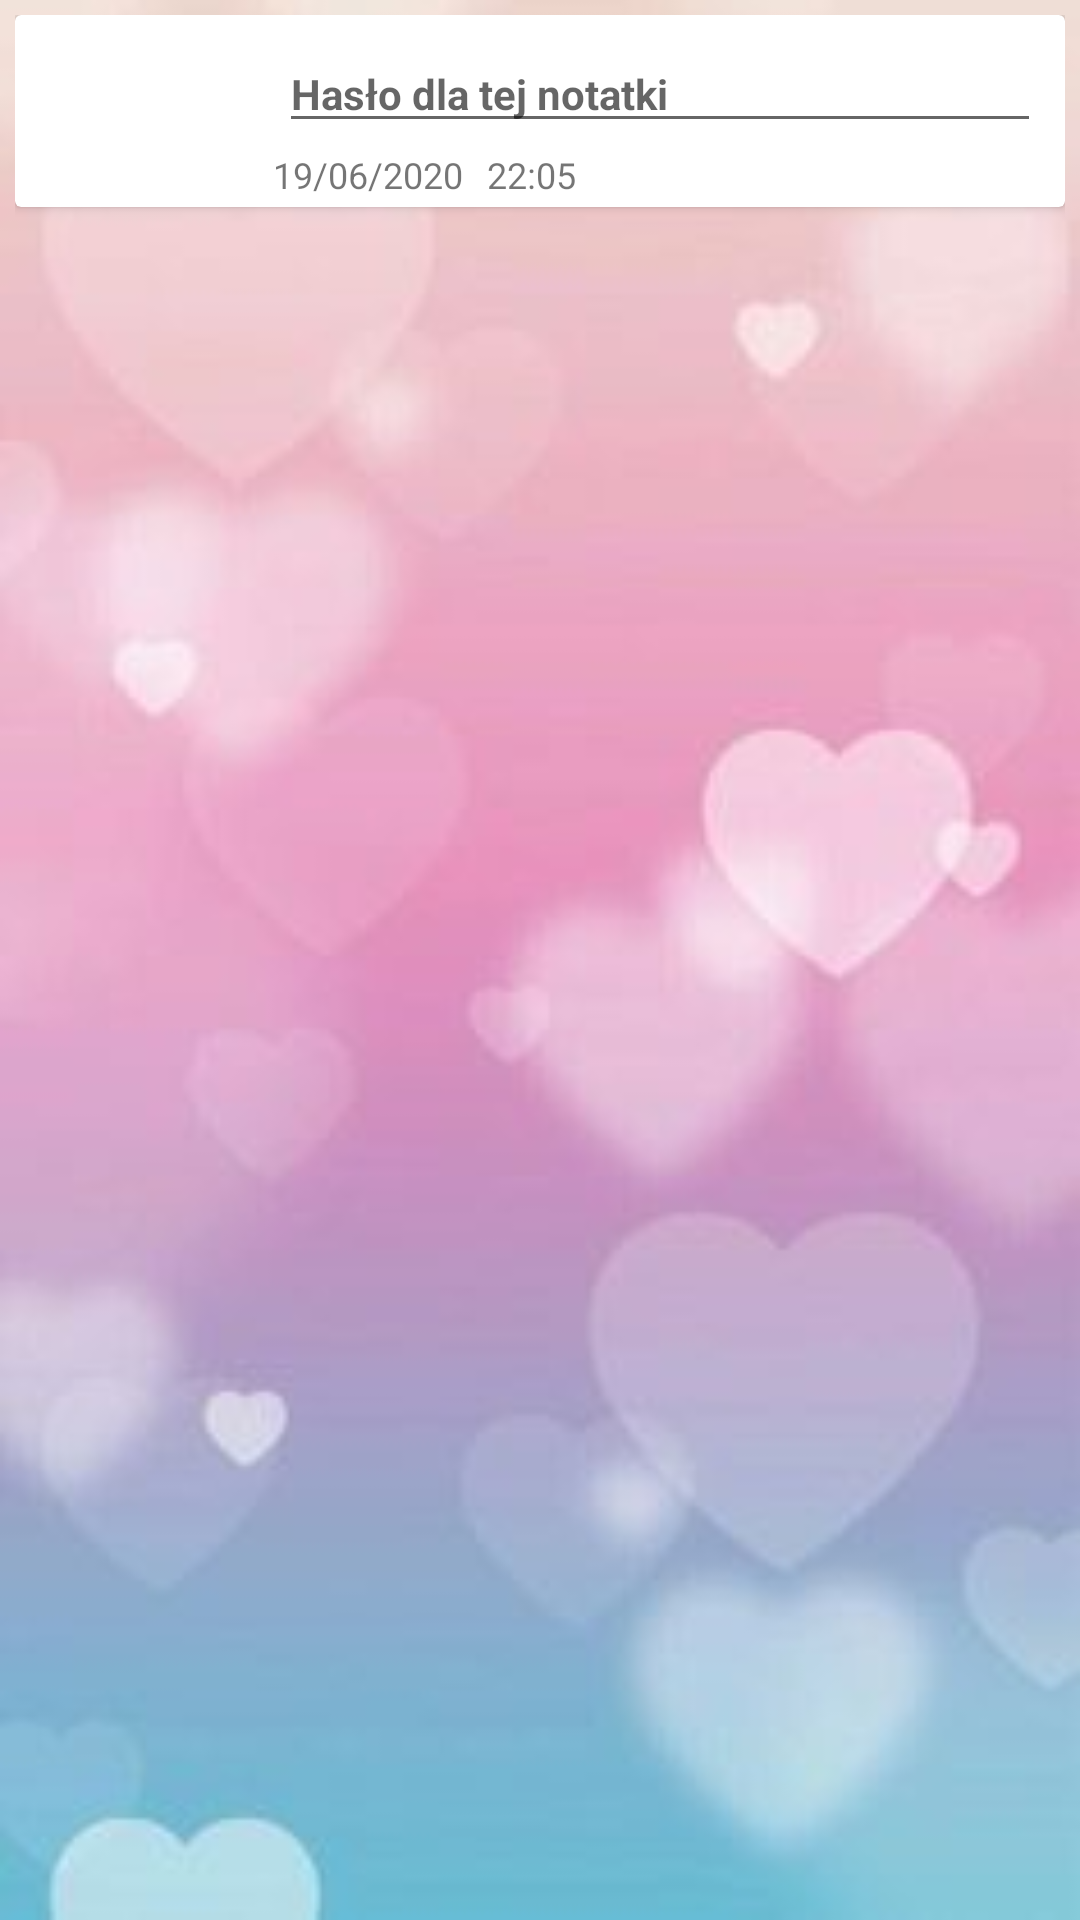

The Android layout XML behind this screen, and the referenced resources:
<!-- AndroidManifest.xml: application theme Theme.AppCompat.Light.NoActionBar -->
<!-- res/layout/custom_list_view.xml -->
<?xml version="1.0" encoding="utf-8"?>
<androidx.constraintlayout.widget.ConstraintLayout xmlns:android="http://schemas.android.com/apk/res/android"
    xmlns:app="http://schemas.android.com/apk/res-auto"
    xmlns:tools="http://schemas.android.com/tools"
    android:layout_width="match_parent"
    android:layout_height="wrap_content"
    android:background="@drawable/hearts_big_background"
    android:padding="5dp">

    <androidx.cardview.widget.CardView
        android:layout_width="match_parent"
        android:layout_height="wrap_content"
        app:layout_constraintEnd_toEndOf="parent"
        app:layout_constraintStart_toStartOf="parent"
        app:layout_constraintTop_toTopOf="parent">

        <androidx.constraintlayout.widget.ConstraintLayout
            android:layout_width="match_parent"
            android:layout_height="wrap_content">

            

            <androidx.constraintlayout.widget.ConstraintLayout
                android:id="@+id/constraintLayout"
                android:layout_width="wrap_content"
                android:layout_height="wrap_content"

                app:layout_constraintBottom_toBottomOf="parent"
                app:layout_constraintEnd_toStartOf="@+id/constraintLayout2"
                app:layout_constraintStart_toStartOf="parent"
                app:layout_constraintTop_toTopOf="parent">

                <ImageView
                    android:id="@+id/imageView"
                    android:layout_width="64dp"
                    android:layout_height="64dp"
                    android:layout_marginStart="8dp"
                    android:layout_marginLeft="8dp"
                    app:layout_constraintBottom_toBottomOf="parent"
                    app:layout_constraintEnd_toEndOf="parent"
                    app:layout_constraintStart_toStartOf="parent"
                    app:layout_constraintTop_toTopOf="parent"
                    app:srcCompat="@drawable/heart_note" />

            </androidx.constraintlayout.widget.ConstraintLayout>

            <androidx.constraintlayout.widget.ConstraintLayout
                android:id="@+id/constraintLayout2"
                android:layout_width="0dp"
                android:layout_height="0dp"
                app:layout_constraintBottom_toBottomOf="parent"
                app:layout_constraintEnd_toEndOf="parent"
                app:layout_constraintStart_toEndOf="@+id/constraintLayout"
                app:layout_constraintTop_toTopOf="parent">

                <EditText
                    android:id="@+id/oldRawNotePassword"
                    android:layout_width="0dp"
                    android:layout_height="wrap_content"
                    android:layout_marginStart="16dp"
                    android:layout_marginLeft="8dp"
                    android:layout_marginTop="4dp"
                    android:layout_marginEnd="8dp"
                    android:layout_marginRight="8dp"
                    android:layout_marginBottom="4dp"
                    android:hint="Hasło dla tej notatki"
                    android:inputType="textPassword"
                    android:textColor="@android:color/background_dark"
                    android:textSize="14sp"
                    android:textStyle="bold"
                    app:layout_constraintBottom_toBottomOf="parent"
                    app:layout_constraintEnd_toEndOf="parent"
                    app:layout_constraintStart_toStartOf="parent"
                    app:layout_constraintTop_toTopOf="parent"
                    app:layout_constraintVertical_bias="0.13999999" />

                <TextView
                    android:id="@+id/noteDate"
                    android:layout_width="wrap_content"
                    android:layout_height="wrap_content"
                    android:layout_marginStart="14dp"
                    android:layout_marginLeft="8dp"
                    android:layout_marginTop="2dp"
                    android:layout_marginBottom="2dp"
                    android:text="19/06/2020"
                    android:textSize="12sp"
                    app:layout_constraintBottom_toBottomOf="parent"
                    app:layout_constraintStart_toStartOf="parent"
                    app:layout_constraintTop_toBottomOf="@id/oldRawNotePassword"
                    app:layout_constraintVertical_bias="0.19" />

                <TextView
                    android:id="@+id/noteTime"
                    android:layout_width="wrap_content"
                    android:layout_height="wrap_content"
                    android:layout_marginStart="8dp"
                    android:layout_marginLeft="8dp"
                    android:layout_marginTop="2dp"
                    android:layout_marginBottom="2dp"
                    android:text="22:05"
                    android:textSize="12sp"
                    app:layout_constraintBottom_toBottomOf="parent"
                    app:layout_constraintStart_toEndOf="@+id/noteDate"
                    app:layout_constraintTop_toBottomOf="@+id/oldRawNotePassword"
                    app:layout_constraintVertical_bias="0.19" />


            </androidx.constraintlayout.widget.ConstraintLayout>

        </androidx.constraintlayout.widget.ConstraintLayout>

    </androidx.cardview.widget.CardView>


</androidx.constraintlayout.widget.ConstraintLayout>
<!-- resources referenced by this layout -->
<resources>
  <!-- drawable hearts_big_background: jpg bitmap (drawable-mdpi, 6372 bytes) -->
</resources>
